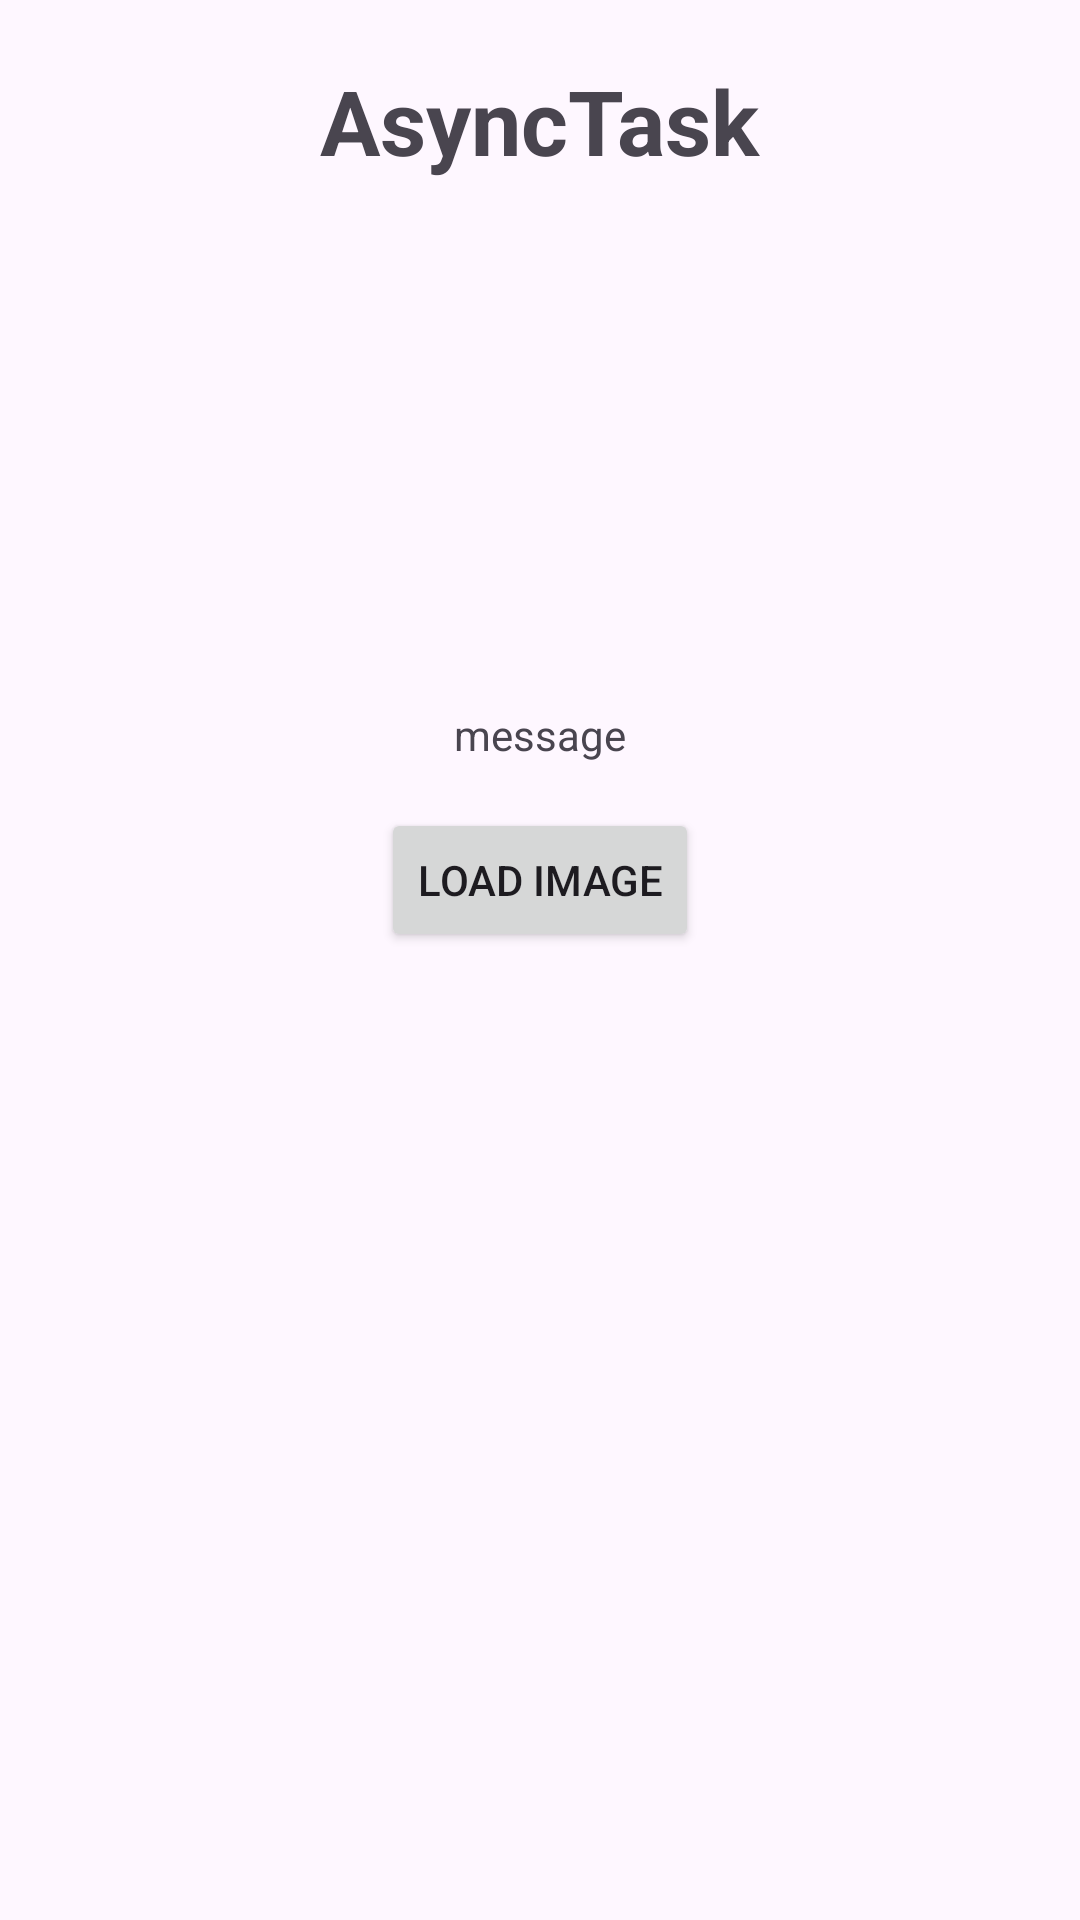

Write the Android layout XML for this screen, with the resource values it uses.
<!-- AndroidManifest.xml: application theme Theme.Lab1_mob403 -->
<!-- res/layout/activity_async_task.xml -->
<?xml version="1.0" encoding="utf-8"?>
<LinearLayout xmlns:android="http://schemas.android.com/apk/res/android"
    xmlns:app="http://schemas.android.com/apk/res-auto"
    xmlns:tools="http://schemas.android.com/tools"
    android:layout_width="match_parent"
    android:layout_height="match_parent"
    android:orientation="vertical"
    tools:context=".bai3.ActivityAsyncTask">
    <TextView
        android:layout_marginVertical="20dp"
        android:layout_gravity="center"
        android:textStyle="bold"
        android:textSize="30dp"
        android:text="AsyncTask"
        android:layout_width="wrap_content"
        android:layout_height="wrap_content"/>
    <ImageView
        android:id="@+id/imgBai3"
        android:layout_gravity="center"
        android:layout_width="250dp"
        android:layout_height="150dp"/>
    <TextView
        android:layout_marginVertical="5dp"
        android:id="@+id/tvBai3"
        android:layout_gravity="center"
        android:text="message"
        android:layout_width="wrap_content"
        android:layout_height="wrap_content"/>
    <Button
        android:layout_marginVertical="10dp"
        android:layout_gravity="center"
        android:text="Load image"
        android:id="@+id/btnAsyncTask"
        android:layout_width="wrap_content"
        android:layout_height="wrap_content"/>
</LinearLayout>
<!-- resources referenced by this layout -->
<resources>
  <style name="Theme.Lab1_mob403" parent="Base.Theme.Lab1_mob403" />
  <style name="Base.Theme.Lab1_mob403" parent="Theme.Material3.DayNight.NoActionBar">
          
          
      </style>
</resources>
